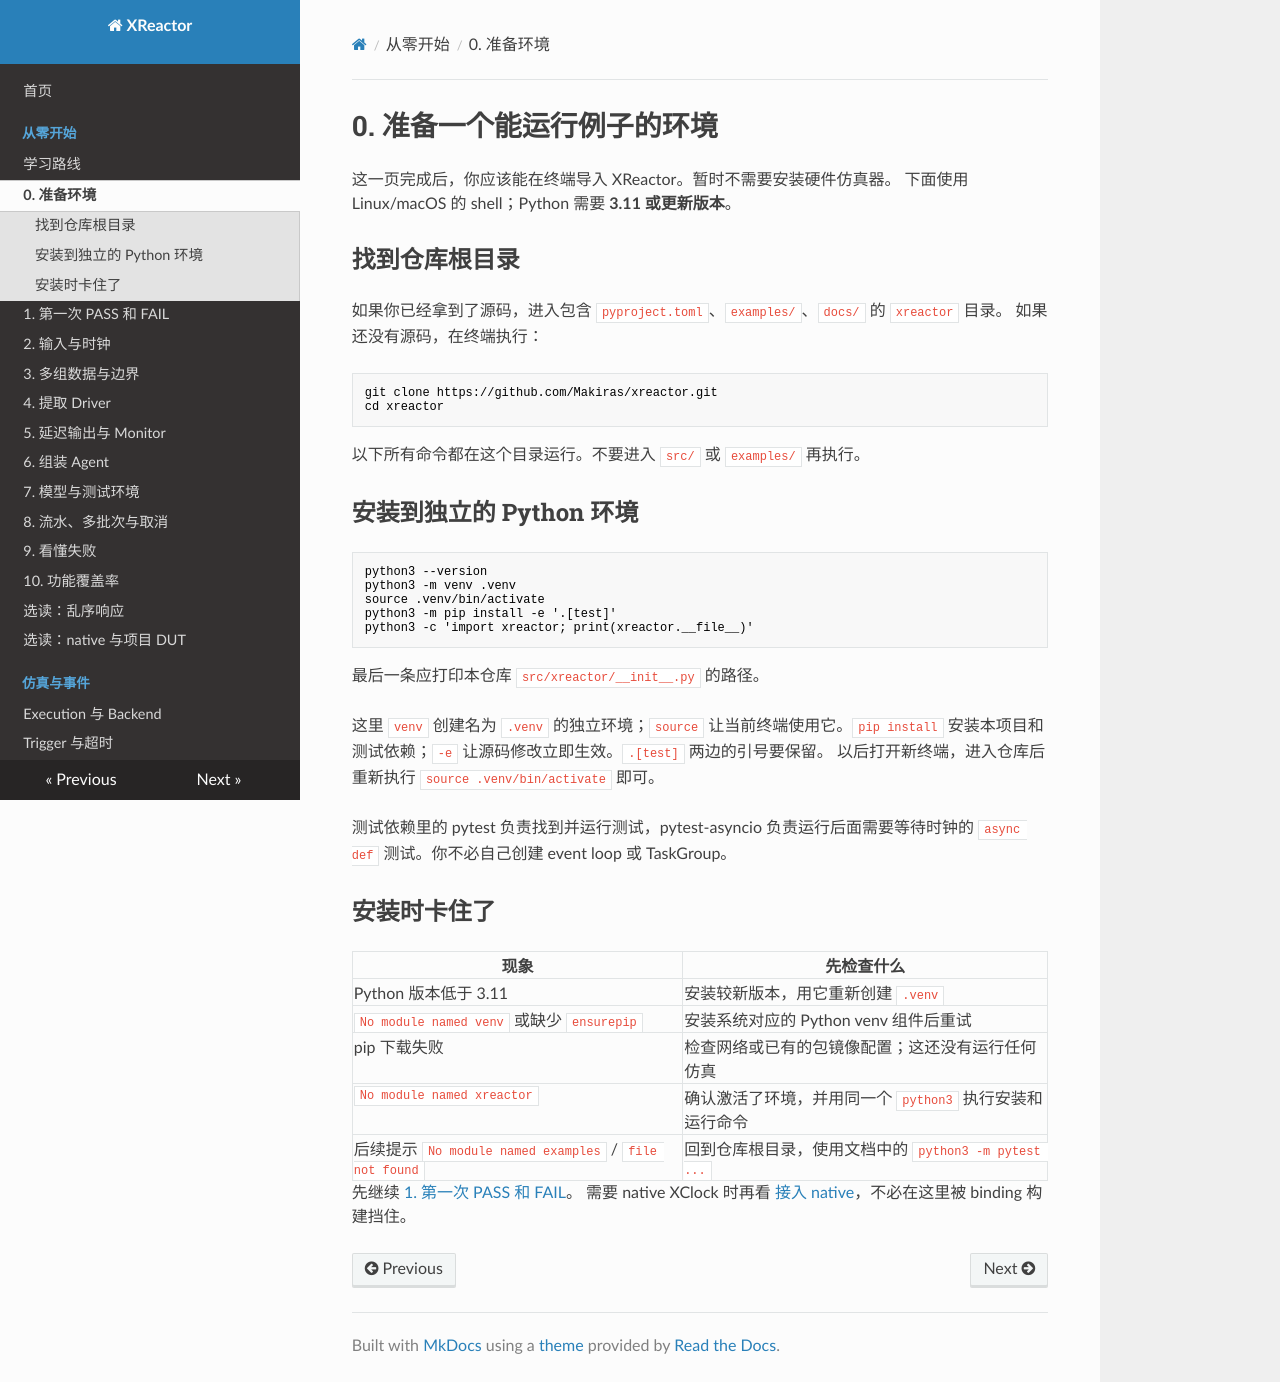

repository: Makiras/xreactor · page: getting-started/installation/index.html · generator: mkdocs

# 0. 准备一个能运行例子的环境

这一页完成后，你应该能在终端导入 XReactor。暂时不需要安装硬件仿真器。
下面使用 Linux/macOS 的 shell；Python 需要 **3.11 或更新版本**。

## 找到仓库根目录

如果你已经拿到了源码，进入包含 `pyproject.toml`、`examples/`、`docs/` 的 `xreactor` 目录。
如果还没有源码，在终端执行：

```bash
git clone https://github.com/Makiras/xreactor.git
cd xreactor
```

以下所有命令都在这个目录运行。不要进入 `src/` 或 `examples/` 再执行。

## 安装到独立的 Python 环境

```bash
python3 --version
python3 -m venv .venv
source .venv/bin/activate
python3 -m pip install -e '.[test]'
python3 -c 'import xreactor; print(xreactor.__file__)'
```

最后一条应打印本仓库 `src/xreactor/__init__.py` 的路径。

这里 `venv` 创建名为 `.venv` 的独立环境；`source` 让当前终端使用它。`pip install`
安装本项目和测试依赖；`-e` 让源码修改立即生效。`.[test]` 两边的引号要保留。
以后打开新终端，进入仓库后重新执行 `source .venv/bin/activate` 即可。

测试依赖里的 pytest 负责找到并运行测试，pytest-asyncio 负责运行后面需要等待时钟的
`async def` 测试。你不必自己创建 event loop 或 TaskGroup。

## 安装时卡住了

| 现象 | 先检查什么 |
| --- | --- |
| Python 版本低于 3.11 | 安装较新版本，用它重新创建 `.venv` |
| `No module named venv` 或缺少 `ensurepip` | 安装系统对应的 Python venv 组件后重试 |
| pip 下载失败 | 检查网络或已有的包镜像配置；这还没有运行任何仿真 |
| `No module named xreactor` | 确认激活了环境，并用同一个 `python3` 执行安装和运行命令 |
| 后续提示 `No module named examples` / `file not found` | 回到仓库根目录，使用文档中的 `python3 -m pytest ...` |

先继续 [1. 第一次 PASS 和 FAIL](first-test.md)。
需要 native XClock 时再看 [接入 native](native-and-next.md)，不必在这里被 binding 构建挡住。
